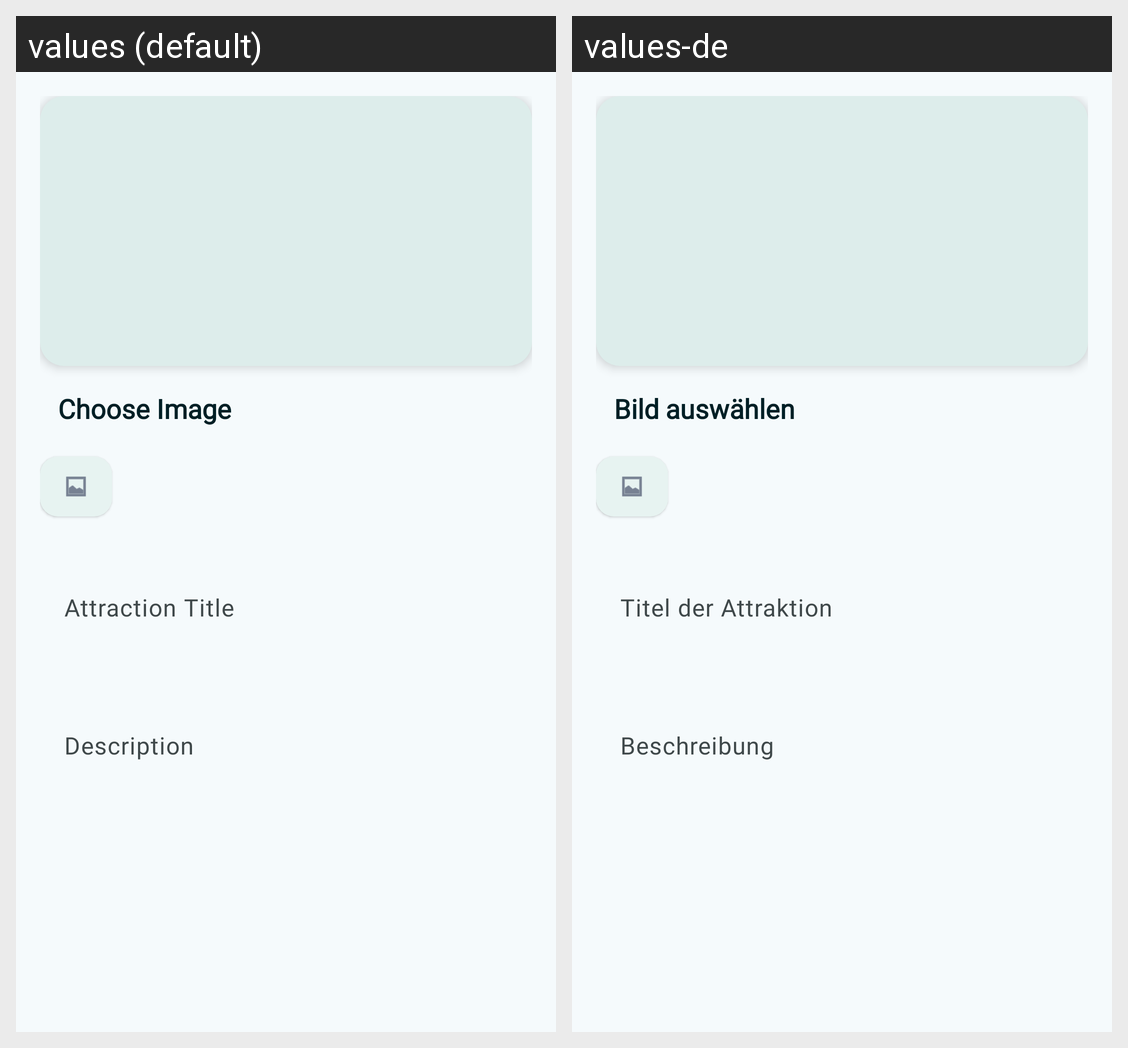

Here is an Android app screen in its default locale and in the app's own translations. Write out the translated-string differences for the strings that appear on this screen.
Android screen res/layout/add_attraction_dialog.xml rendered under 2 locales, left to right: values (default), values-de. Device: Nexus 5 (rendered at 1080×1920; each locale shown at half size, 540×960, under a caption strip naming it); theme AppTheme.
Strings drawn on this screen, with the default value and each locale's value (text and hints the layout hard-codes, and strings that could not be matched under every locale, appear in the picture but are not listed):

choose_image_text
  values: Choose Image
  values-de: Bild auswählen

attraction_title_label
  values: Attraction Title
  values-de: Titel der Attraktion

description_title_label
  values: Description
  values-de: Beschreibung
